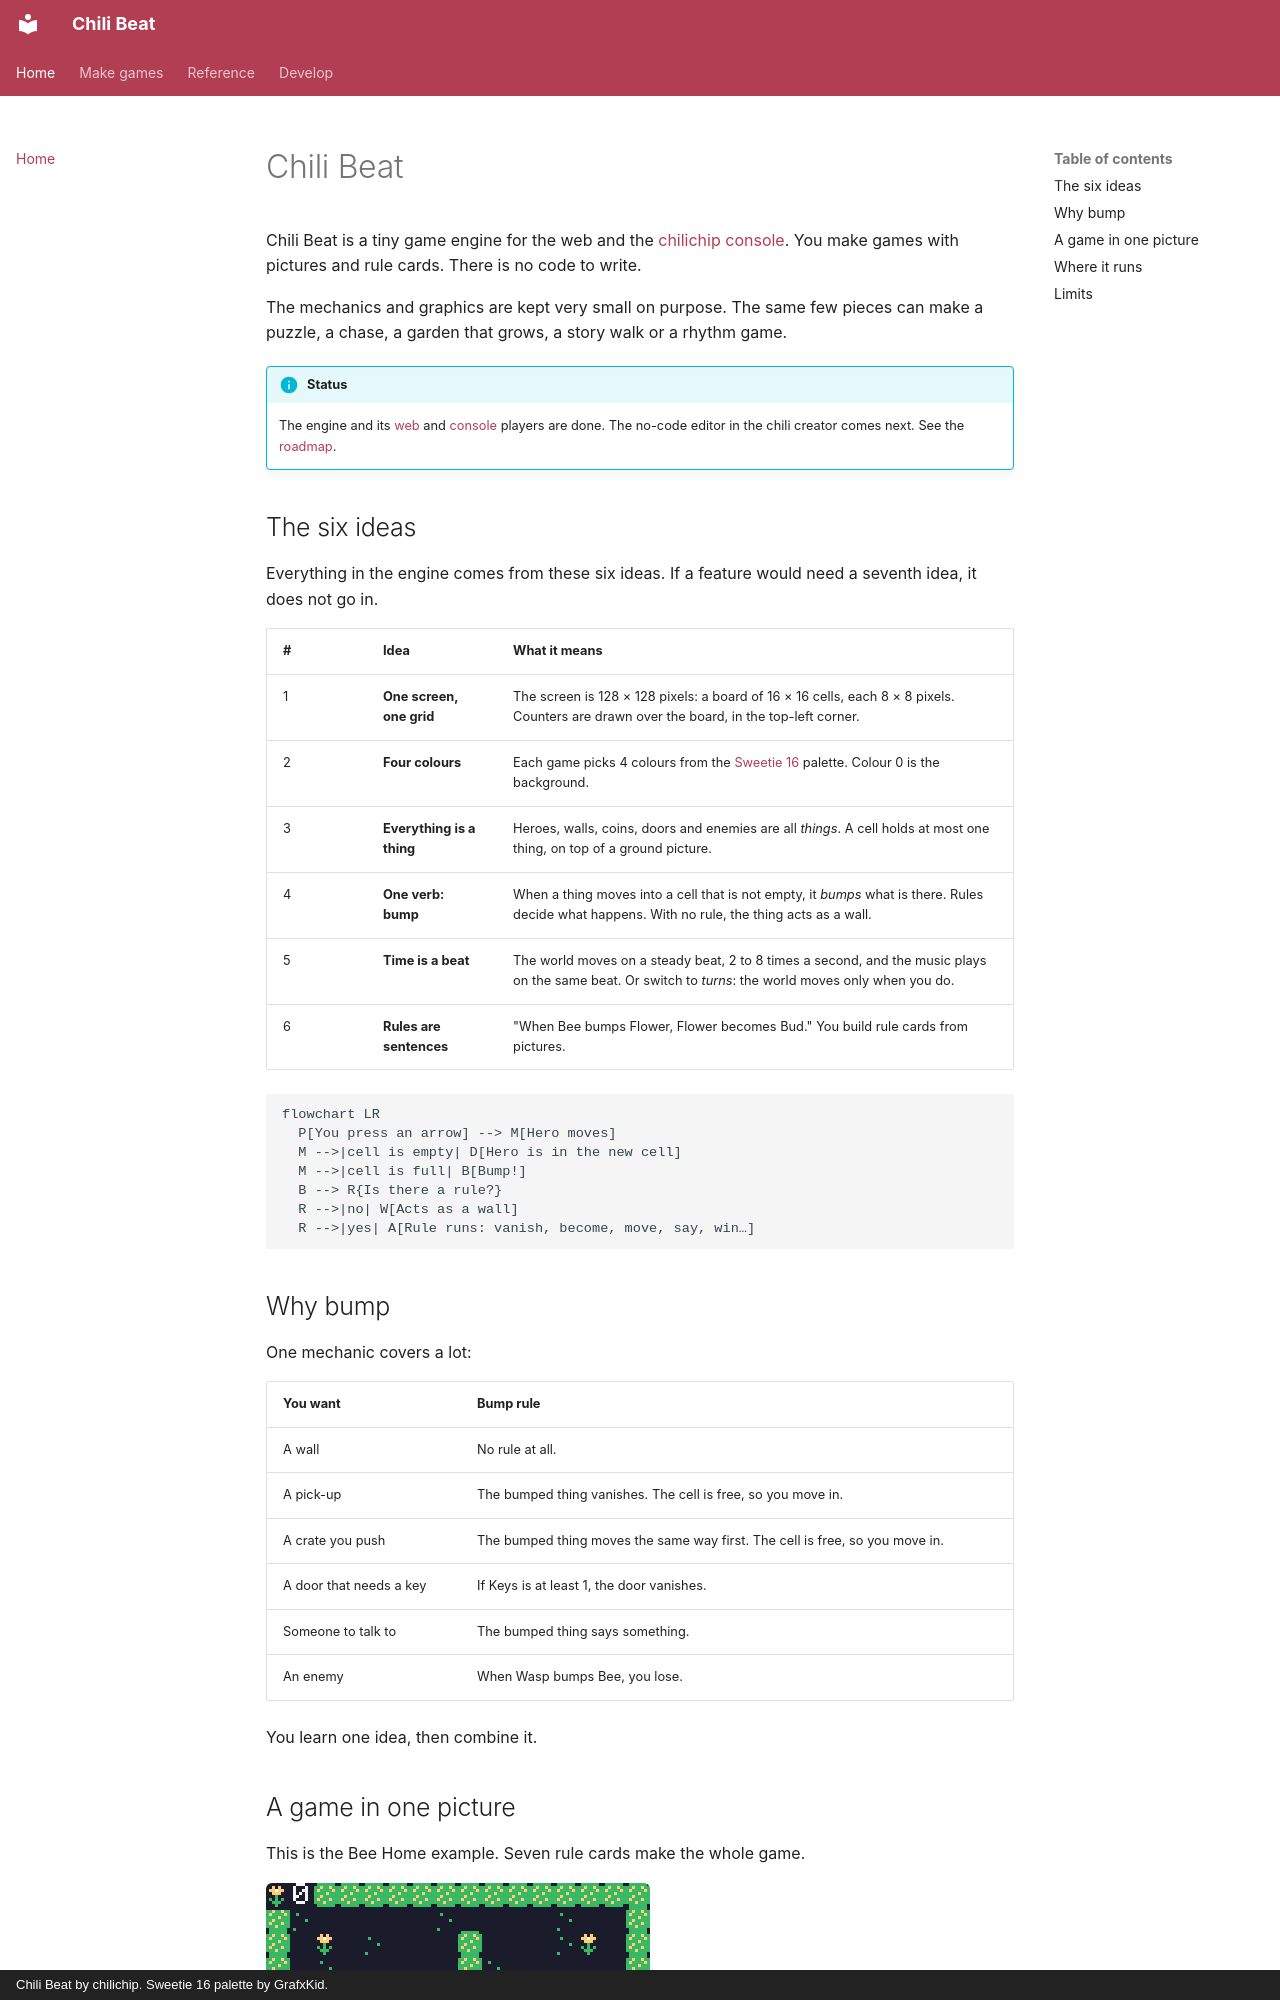

repository: chili-chip/chili-beat · page: index.html · generator: mkdocs · copyright: Chili Beat by chilichip. Sweetie 16 palette by GrafxKid.

# Chili Beat

Chili Beat is a tiny game engine for the web and the
[chilichip console](https://github.com/chili-chip). You make games with
pictures and rule cards. There is no code to write.

The mechanics and graphics are kept very small on purpose. The same few pieces
can make a puzzle, a chase, a garden that grows, a story walk or a rhythm game.

!!! info "Status"
    The engine and its [web](web.md) and [console](console.md) players are done.
    The no-code editor in the chili creator comes next. See the [roadmap](roadmap.md).

## The six ideas

Everything in the engine comes from these six ideas. If a feature would need a
seventh idea, it does not go in.

| # | Idea | What it means |
|---|------|---------------|
| 1 | **One screen, one grid** | The screen is 128 × 128 pixels: a board of 16 × 16 cells, each 8 × 8 pixels. Counters are drawn over the board, in the top-left corner. |
| 2 | **Four colours** | Each game picks 4 colours from the [Sweetie 16](palette.md) palette. Colour 0 is the background. |
| 3 | **Everything is a thing** | Heroes, walls, coins, doors and enemies are all *things*. A cell holds at most one thing, on top of a ground picture. |
| 4 | **One verb: bump** | When a thing moves into a cell that is not empty, it *bumps* what is there. Rules decide what happens. With no rule, the thing acts as a wall. |
| 5 | **Time is a beat** | The world moves on a steady beat, 2 to 8 times a second, and the music plays on the same beat. Or switch to *turns*: the world moves only when you do. |
| 6 | **Rules are sentences** | "When Bee bumps Flower, Flower becomes Bud." You build rule cards from pictures. |

```mermaid
flowchart LR
  P[You press an arrow] --> M[Hero moves]
  M -->|cell is empty| D[Hero is in the new cell]
  M -->|cell is full| B[Bump!]
  B --> R{Is there a rule?}
  R -->|no| W[Acts as a wall]
  R -->|yes| A[Rule runs: vanish, become, move, say, win…]
```
